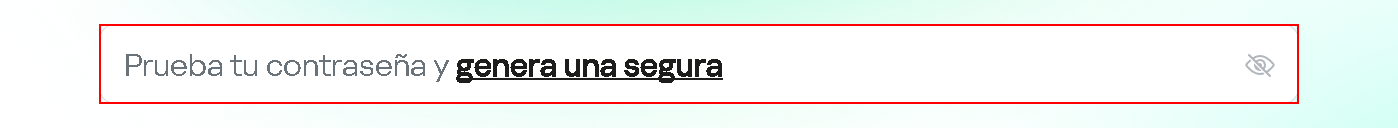
Task: Robotic Enterprise Framework
Workflow: ActiveStandby

Step 1: find the element (chrome.exe)
